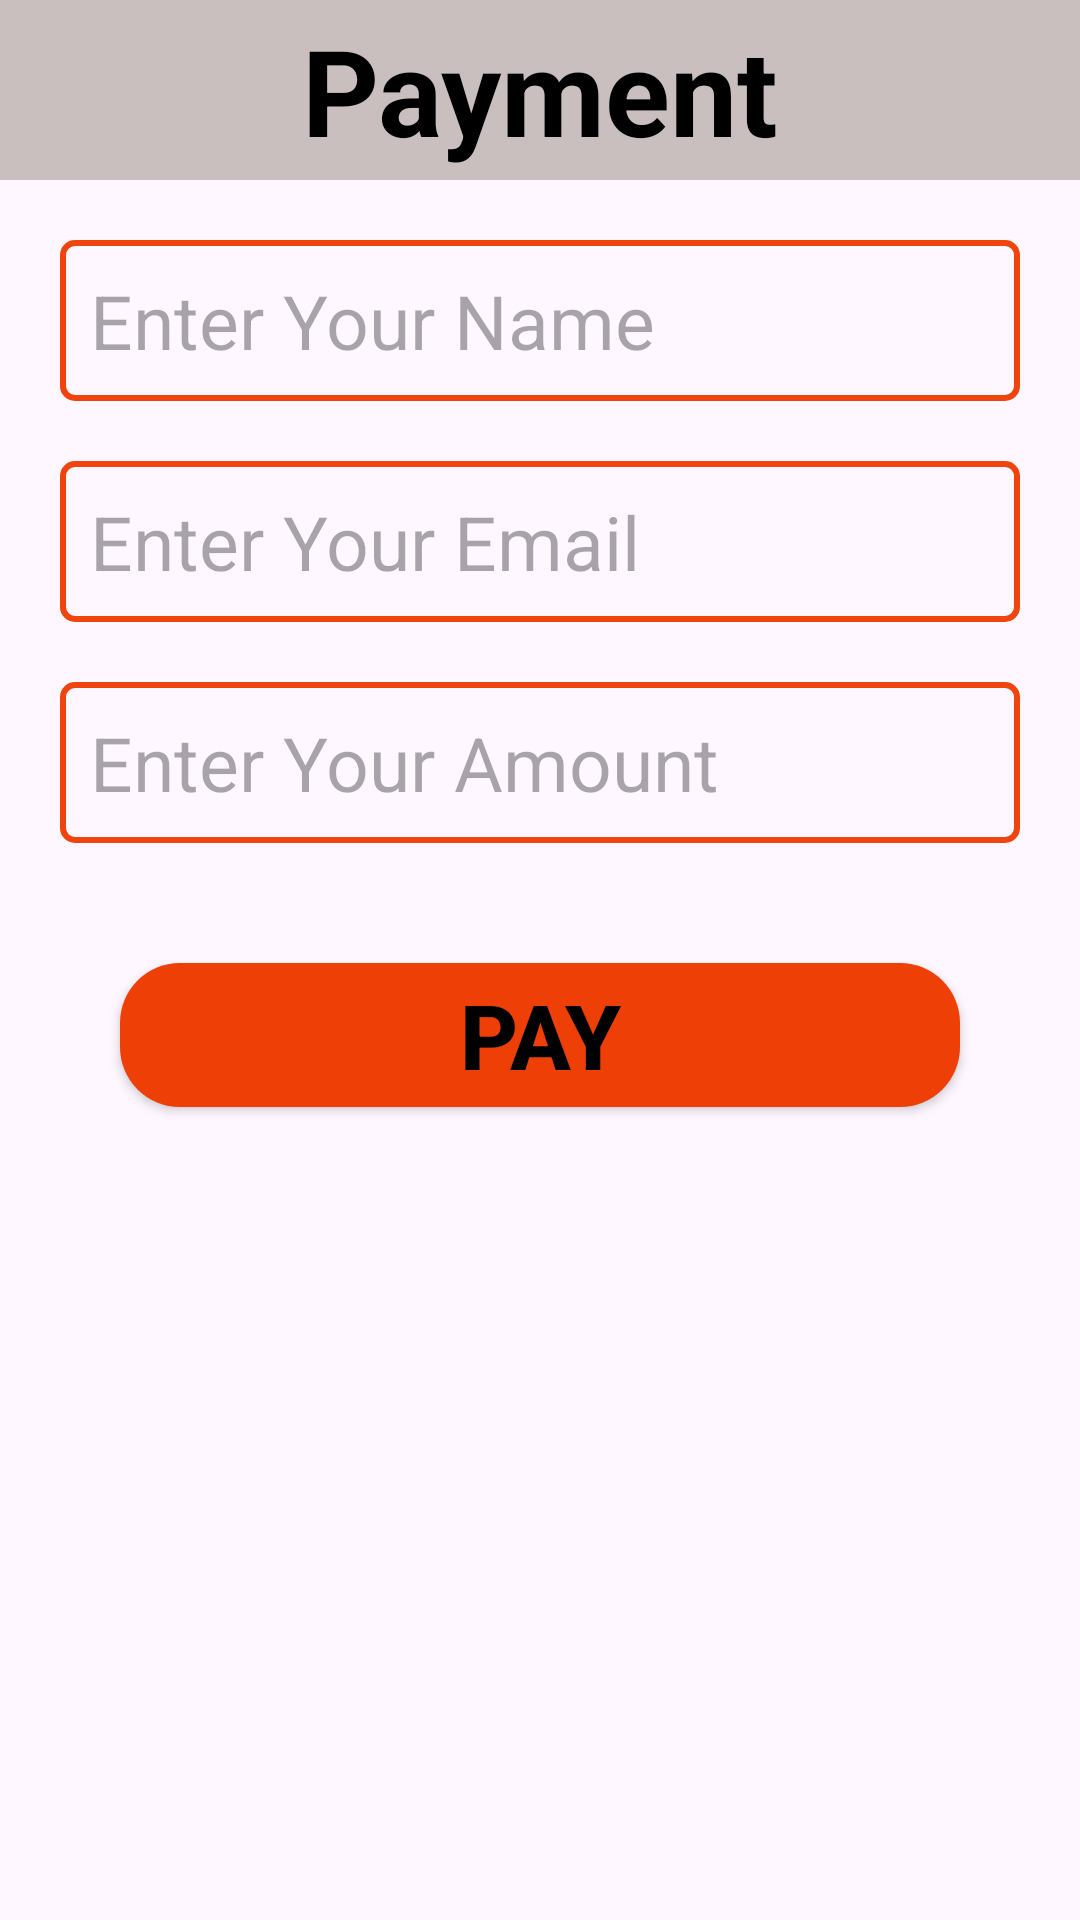

Layout XML and referenced resources for this Android screen:
<!-- AndroidManifest.xml: application theme Theme.EcommerceAndroid -->
<!-- res/layout/value_simple.xml -->
<?xml version="1.0" encoding="utf-8"?>
<RelativeLayout xmlns:android="http://schemas.android.com/apk/res/android"
    android:layout_width="match_parent"
    android:layout_height="wrap_content">

    <LinearLayout
        android:id="@+id/UiLayout"
        android:orientation="vertical"
        android:layout_width="match_parent"
        android:layout_height="wrap_content">


        <TextView
            android:background="#CABFBF"
            android:gravity="center"
            android:text="Payment"
            android:textSize="40sp"
            android:textStyle="bold"
            android:textColor="@color/black"
            android:layout_width="match_parent"
            android:layout_height="60dp"/>

        <EditText
            android:id="@+id/NameEdit"
            android:hint="Enter Your Name"
            android:textSize="25sp"
            android:textColor="@color/black"
            android:background="@drawable/edittextbackgroudcolor"
            android:layout_margin="20sp"
            android:padding="10dp"
            android:layout_width="match_parent"
            android:layout_height="wrap_content"/>

        <EditText
            android:id="@+id/EmailEdit"
            android:hint="Enter Your Email"
            android:textSize="25sp"
            android:textColor="@color/black"
            android:background="@drawable/edittextbackgroudcolor"
            android:layout_marginLeft="20dp"
            android:layout_marginRight="20dp"
            android:padding="10dp"
            android:layout_width="match_parent"
            android:layout_height="wrap_content"/>

        <EditText
            android:id="@+id/Payment"
            android:hint="Enter Your Amount"
            android:textSize="25sp"
            android:textColor="@color/black"
            android:background="@drawable/edittextbackgroudcolor"
            android:layout_marginLeft="20dp"
            android:layout_marginRight="20dp"
            android:layout_marginTop="20dp"
            android:padding="10dp"
            android:layout_width="match_parent"
            android:layout_height="wrap_content"/>

        <Button
            android:id="@+id/ButtonPay"
            android:text="Pay"
            android:textColor="@color/black"
            android:textSize="30sp"
            android:textStyle="bold"
            android:layout_margin="40dp"
            android:background="@drawable/button"
            android:layout_width="match_parent"
            android:layout_height="wrap_content"/>

    </LinearLayout>

    <LinearLayout
        android:id="@+id/WebViewLayout"
        android:layout_width="match_parent"
        android:visibility="gone"
        android:layout_height="match_parent">

        <WebView
            android:id="@+id/WebPay"
            android:layout_width="match_parent"
            android:layout_height="match_parent"/>

    </LinearLayout>

</RelativeLayout>
<!-- resources referenced by this layout -->
<resources>
  <color name="black">#FF000000</color>
  <!-- drawable button (drawable) -->
  <?xml version="1.0" encoding="utf-8"?>
  <shape xmlns:android="http://schemas.android.com/apk/res/android">
  
      <gradient
          android:startColor="#EE3F07"
          android:endColor="#EE3F07"
          android:angle="360"
          />
      <corners
          android:radius="20dp"
          />
  
  </shape>
  <!-- drawable edittextbackgroudcolor (drawable) -->
  <?xml version="1.0" encoding="utf-8"?>
  <shape xmlns:android="http://schemas.android.com/apk/res/android">
  
      <stroke
          android:color="#EF440E"
          android:width="2dp"
          />
  
      <corners
          android:radius="4dp"
          />
  
  </shape>
  <style name="Theme.EcommerceAndroid" parent="Base.Theme.EcommerceAndroid" />
  <style name="Base.Theme.EcommerceAndroid" parent="Theme.Material3.DayNight.NoActionBar">
          
          
          <item name="colorPrimary">@color/orange</item>
          <item name="colorPrimaryVariant">@color/orange</item>
          <item name="colorAccent">@color/orange</item>
      </style>
</resources>
